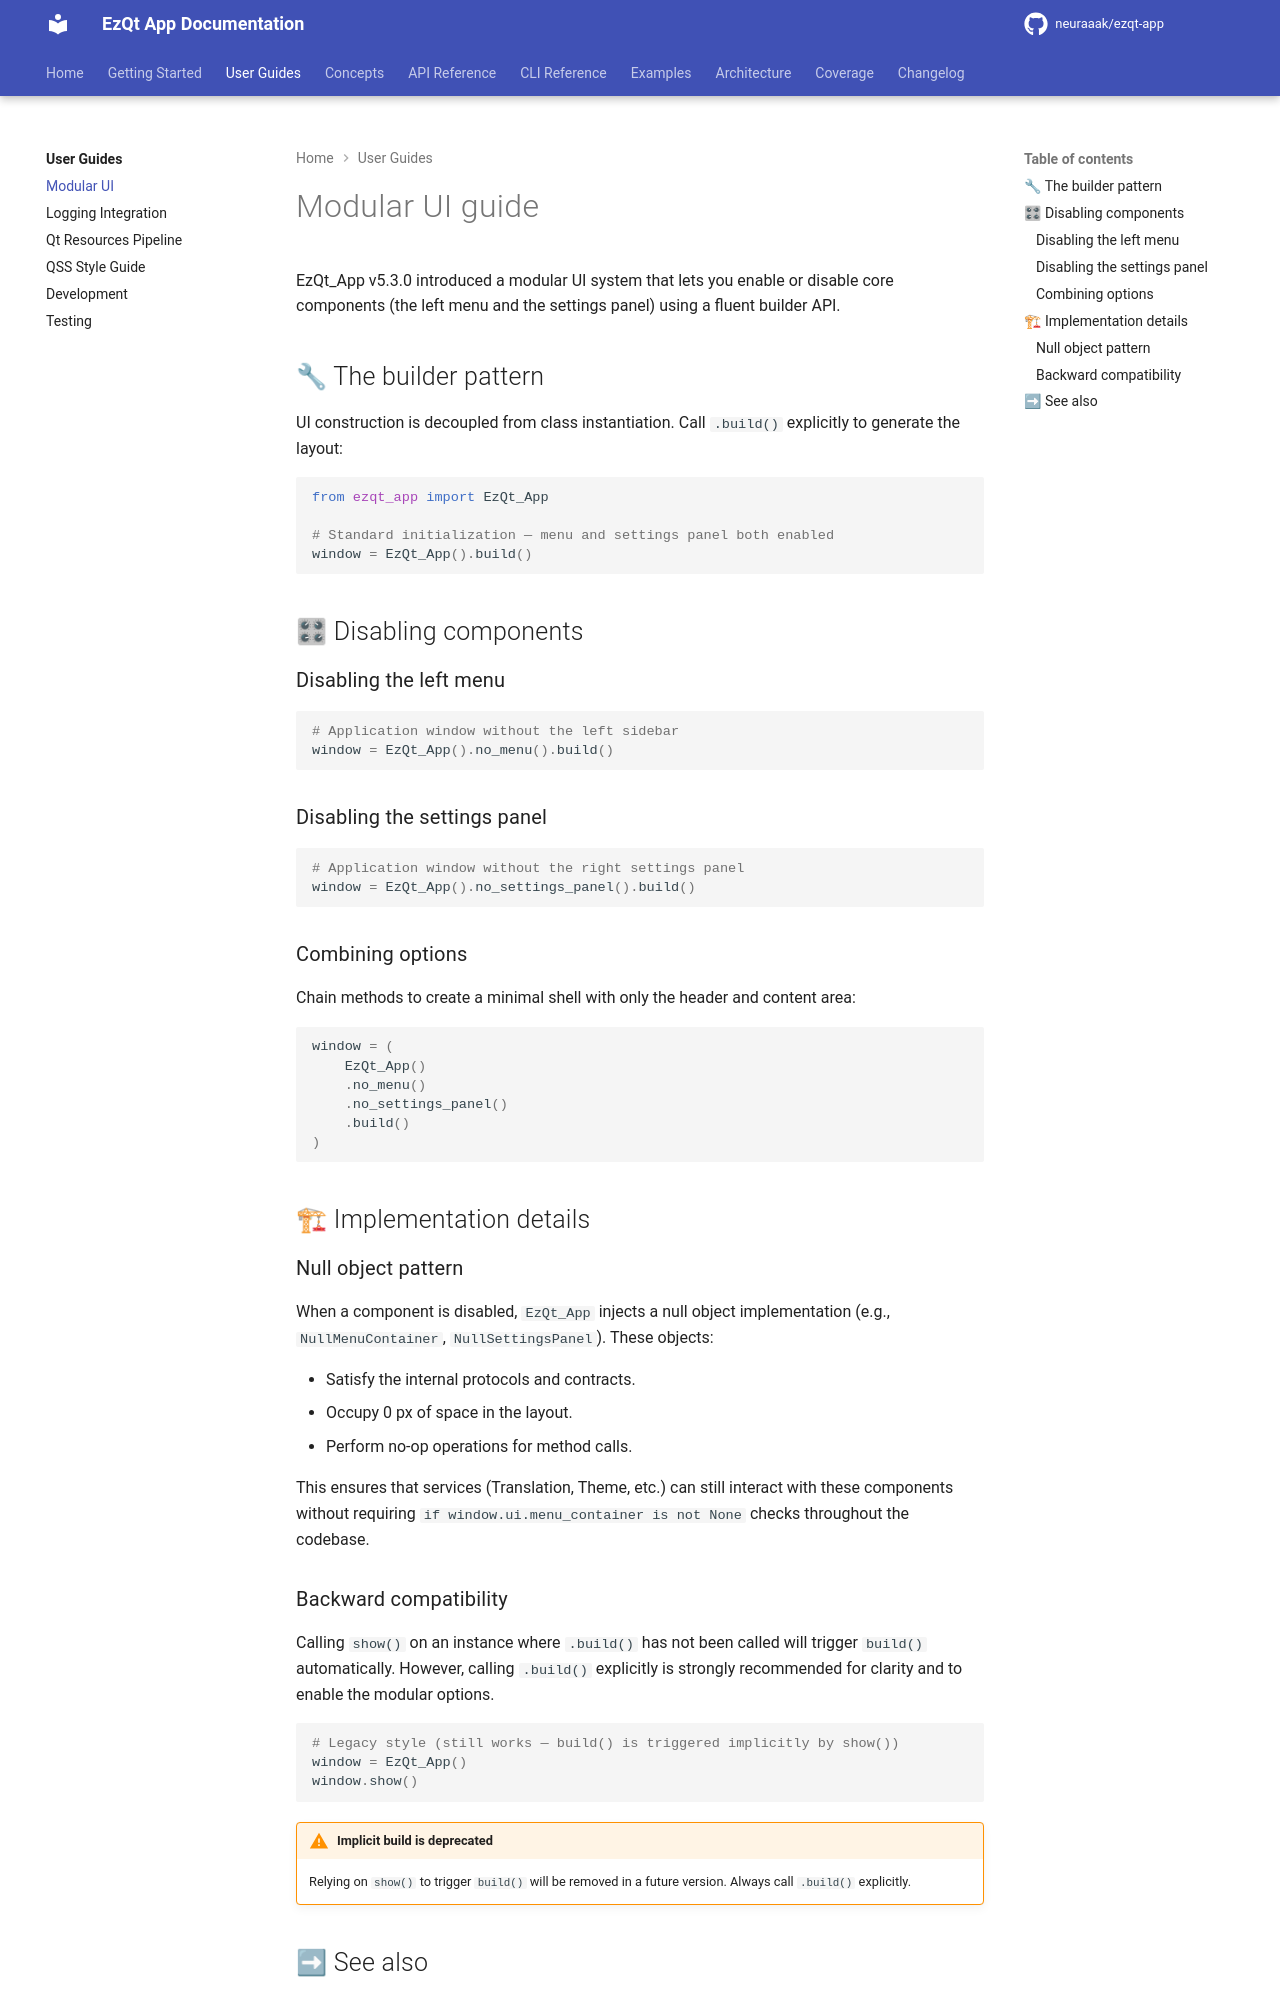

repository: neuraaak/ezqt-app · page: 5.6.2/guides/modular-ui/index.html · generator: mkdocs

# Modular UI guide

EzQt_App v5.3.0 introduced a modular UI system that lets you enable or disable core
components (the left menu and the settings panel) using a fluent builder API.

## 🔧 The builder pattern

UI construction is decoupled from class instantiation. Call `.build()` explicitly
to generate the layout:

```python
from ezqt_app import EzQt_App

# Standard initialization — menu and settings panel both enabled
window = EzQt_App().build()
```

## 🎛 Disabling components

### Disabling the left menu

```python
# Application window without the left sidebar
window = EzQt_App().no_menu().build()
```

### Disabling the settings panel

```python
# Application window without the right settings panel
window = EzQt_App().no_settings_panel().build()
```

### Combining options

Chain methods to create a minimal shell with only the header and content area:

```python
window = (
    EzQt_App()
    .no_menu()
    .no_settings_panel()
    .build()
)
```

## 🏗 Implementation details

### Null object pattern

When a component is disabled, `EzQt_App` injects a null object implementation
(e.g., `NullMenuContainer`, `NullSettingsPanel`). These objects:

- Satisfy the internal protocols and contracts.
- Occupy 0 px of space in the layout.
- Perform no-op operations for method calls.

This ensures that services (Translation, Theme, etc.) can still interact with
these components without requiring `if window.ui.menu_container is not None`
checks throughout the codebase.
